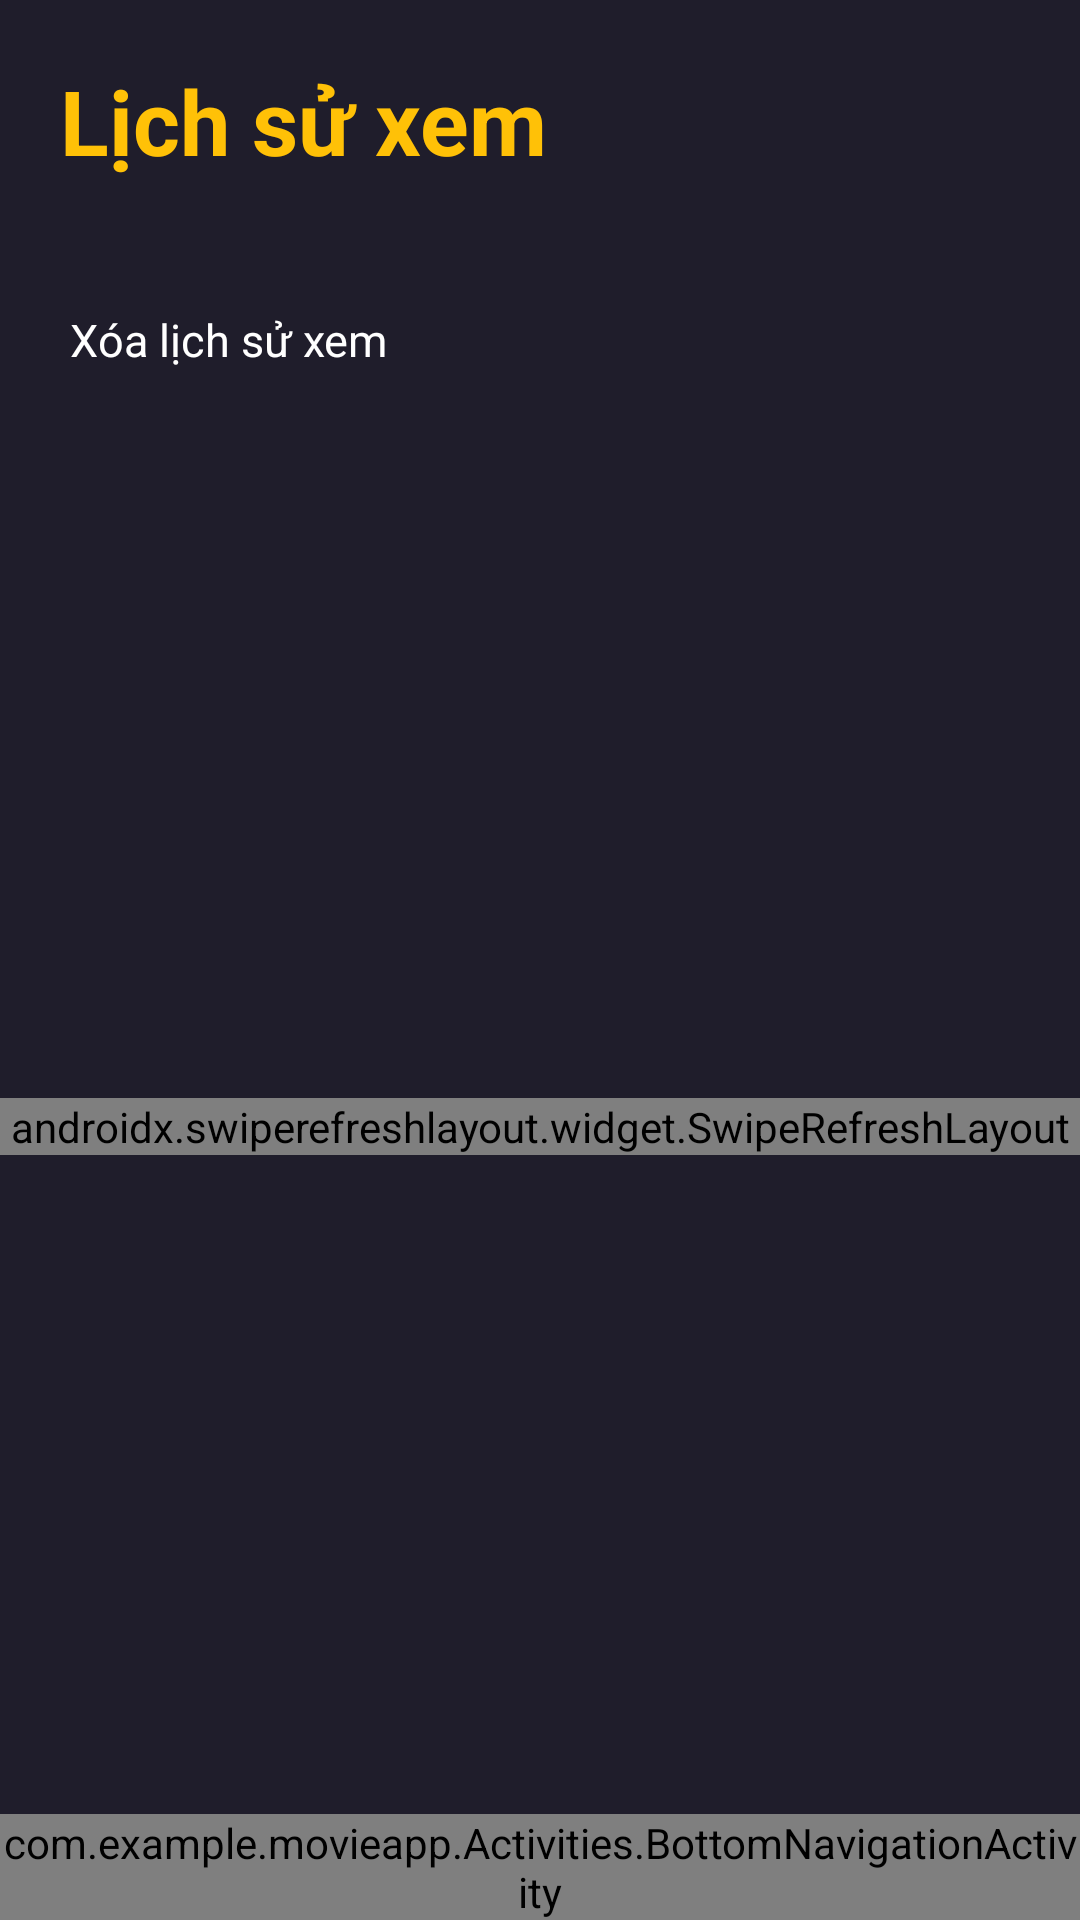

Reconstruct the res/layout file that produces this screen, plus the resources it refers to.
<!-- AndroidManifest.xml: application theme Theme.MovieApp -->
<!-- res/layout/activity_history.xml -->
<?xml version="1.0" encoding="utf-8"?>
<androidx.constraintlayout.widget.ConstraintLayout xmlns:android="http://schemas.android.com/apk/res/android"
    xmlns:app="http://schemas.android.com/apk/res-auto"
    xmlns:tools="http://schemas.android.com/tools"
    android:layout_width="match_parent"
    android:layout_height="match_parent"
    tools:context=".Activities.HistoryActivity"
    android:background="@color/main_color">

    <TextView
        android:id="@+id/message"
        android:layout_width="match_parent"
        android:layout_height="wrap_content"
        android:paddingStart="20dp"
        android:paddingTop="20dp"
        android:paddingBottom="20dp"
        android:paddingEnd="20dp"
        android:text="Lịch sử xem"
        android:textColor="@color/yellow"
        android:textSize="30sp"
        android:textStyle="bold"
        app:layout_constraintEnd_toEndOf="parent"
        app:layout_constraintStart_toStartOf="parent"
        app:layout_constraintTop_toTopOf="parent" />

    <androidx.appcompat.widget.AppCompatButton
        android:id="@+id/deleteHistory_btn"
        style="@android:style/Widget.Button"
        android:layout_width="120dp"
        android:layout_height="50dp"
        android:layout_marginStart="16dp"
        android:layout_marginTop="8dp"
        android:background="@drawable/orange_button_background"
        android:text="Xóa lịch sử xem"
        android:textColor="@color/white"
        android:textSize="15dp"
        app:layout_constraintStart_toStartOf="parent"
        app:layout_constraintTop_toBottomOf="@+id/message" />


    <androidx.constraintlayout.widget.ConstraintLayout
        android:layout_width="0dp"
        android:layout_height="0dp"
        android:layout_marginTop="8dp"
        app:layout_constraintBottom_toTopOf="@+id/bottomNavigationMenu"
        app:layout_constraintEnd_toEndOf="parent"
        app:layout_constraintStart_toStartOf="parent"
        app:layout_constraintTop_toBottomOf="@+id/deleteHistory_btn">

        <androidx.swiperefreshlayout.widget.SwipeRefreshLayout
            android:id="@+id/swipeRefreshLayout"
            android:layout_width="match_parent"
            android:layout_height="wrap_content"
            app:layout_constraintBottom_toBottomOf="parent"
            app:layout_constraintEnd_toEndOf="parent"
            app:layout_constraintStart_toStartOf="parent"
            app:layout_constraintTop_toTopOf="parent">

            <androidx.constraintlayout.widget.ConstraintLayout
                android:layout_width="match_parent"
                android:layout_height="match_parent">

                <androidx.recyclerview.widget.RecyclerView
                    android:id="@+id/HistoryListView"
                    android:layout_width="match_parent"
                    android:layout_height="match_parent"
                    android:clipToPadding="false"
                    android:paddingStart="12dp"
                    android:paddingEnd="12dp"
                    app:layout_constraintBottom_toBottomOf="parent"
                    app:layout_constraintEnd_toEndOf="parent">

                </androidx.recyclerview.widget.RecyclerView>

                <TextView
                    android:id="@+id/textView11"
                    android:layout_width="wrap_content"
                    android:layout_height="50dp"
                    android:paddingTop="25dp"
                    android:text="Chưa có lịch sử xem"
                    android:textColor="@color/yellow"
                    android:textSize="18sp"
                    android:visibility="gone"
                    app:layout_constraintEnd_toEndOf="parent"
                    app:layout_constraintStart_toStartOf="parent"
                    app:layout_constraintTop_toTopOf="parent" />

                <ProgressBar
                    android:id="@+id/progressBar1"
                    style="?android:attr/progressBarStyle"
                    android:layout_width="wrap_content"
                    android:layout_height="wrap_content"
                    app:layout_constraintBottom_toBottomOf="parent"
                    app:layout_constraintEnd_toEndOf="parent"
                    app:layout_constraintStart_toStartOf="parent"
                    app:layout_constraintTop_toTopOf="parent" />

                <androidx.constraintlayout.widget.ConstraintLayout
                    android:id="@+id/loadingView"
                    android:layout_width="wrap_content"
                    android:layout_height="wrap_content"
                    app:layout_constraintBottom_toBottomOf="@+id/HistoryListView"
                    app:layout_constraintEnd_toEndOf="parent"
                    app:layout_constraintStart_toStartOf="parent">

                    <TextView
                        android:id="@+id/loading_txt"
                        android:layout_width="match_parent"
                        android:layout_height="50dp"
                        android:paddingTop="25dp"
                        android:text="Đang tải..."
                        android:textColor="@color/yellow"
                        android:textSize="18sp"
                        app:layout_constraintBottom_toBottomOf="parent"
                        app:layout_constraintEnd_toEndOf="parent"
                        app:layout_constraintStart_toStartOf="parent" />

                    <ProgressBar
                        android:id="@+id/progressBar6"
                        style="?android:attr/progressBarStyle"
                        android:layout_width="50dp"
                        android:layout_height="25dp"
                        app:layout_constraintBottom_toBottomOf="parent"
                        app:layout_constraintEnd_toEndOf="parent"
                        app:layout_constraintStart_toEndOf="@id/loading_txt" />
                </androidx.constraintlayout.widget.ConstraintLayout>
            </androidx.constraintlayout.widget.ConstraintLayout>

        </androidx.swiperefreshlayout.widget.SwipeRefreshLayout>
    </androidx.constraintlayout.widget.ConstraintLayout>

    <com.example.movieapp.Activities.BottomNavigationActivity
        android:id="@+id/bottomNavigationMenu"
        android:layout_width="match_parent"
        android:layout_height="wrap_content"
        app:layout_constraintBottom_toBottomOf="parent"
        app:layout_constraintEnd_toEndOf="parent"
        app:layout_constraintStart_toStartOf="parent">
    </com.example.movieapp.Activities.BottomNavigationActivity>

</androidx.constraintlayout.widget.ConstraintLayout>
<!-- resources referenced by this layout -->
<resources>
  <color name="main_color">#1F1D2B</color>
  <color name="white">#FFFFFFFF</color>
  <color name="yellow">#FFC107</color>
  <style name="Theme.MovieApp" parent="Base.Theme.MovieApp" />
  <style name="Base.Theme.MovieApp" parent="Theme.Material3.DayNight.NoActionBar">
          
          
          <item name="colorPrimaryDark">@color/main_color</item>
      </style>
</resources>
